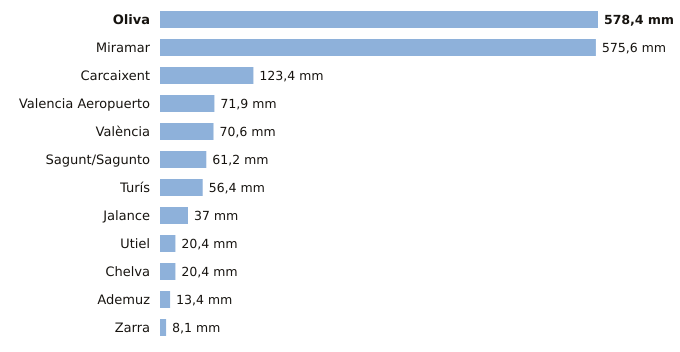

Values plotted in this chart, from the file beside it:
estacion, provincia, indicativo, mm_6_dias_anteriores, mm_hoy, mm_7_dias, horas_de_hoy
Oliva, Valencia, 8058X, 578.4, 0.0, 578.4, 3
Miramar, Valencia, 8058Y, 575.6, 0.0, 575.6, 3
Carcaixent, Valencia, 8300X, 123.4, 0.0, 123.4, 3
Valencia Aeropuerto, Valencia, 8414A, 71.9, 0.0, 71.9, 3
València, Valencia, 8416, 70.6, 0.0, 70.6, 3
Sagunt/Sagunto, Valencia, 8446Y, 61.2, 0.0, 61.2, 2
Turís, Valencia, 8337X, 56.4, 0.0, 56.4, 1
Jalance, Valencia, 8193E, 37.0, 0.0, 37.0, 2
Utiel, Valencia, 8309X, 20.4, 0.0, 20.4, 3
Chelva, Valencia, 8395X, 20.4, 0.0, 20.4, 3
Ademuz, Valencia, 8381X, 13.4, 0.0, 13.4, 2
Zarra, Valencia, 8203O, 8.1, 0.0, 8.1, 3
